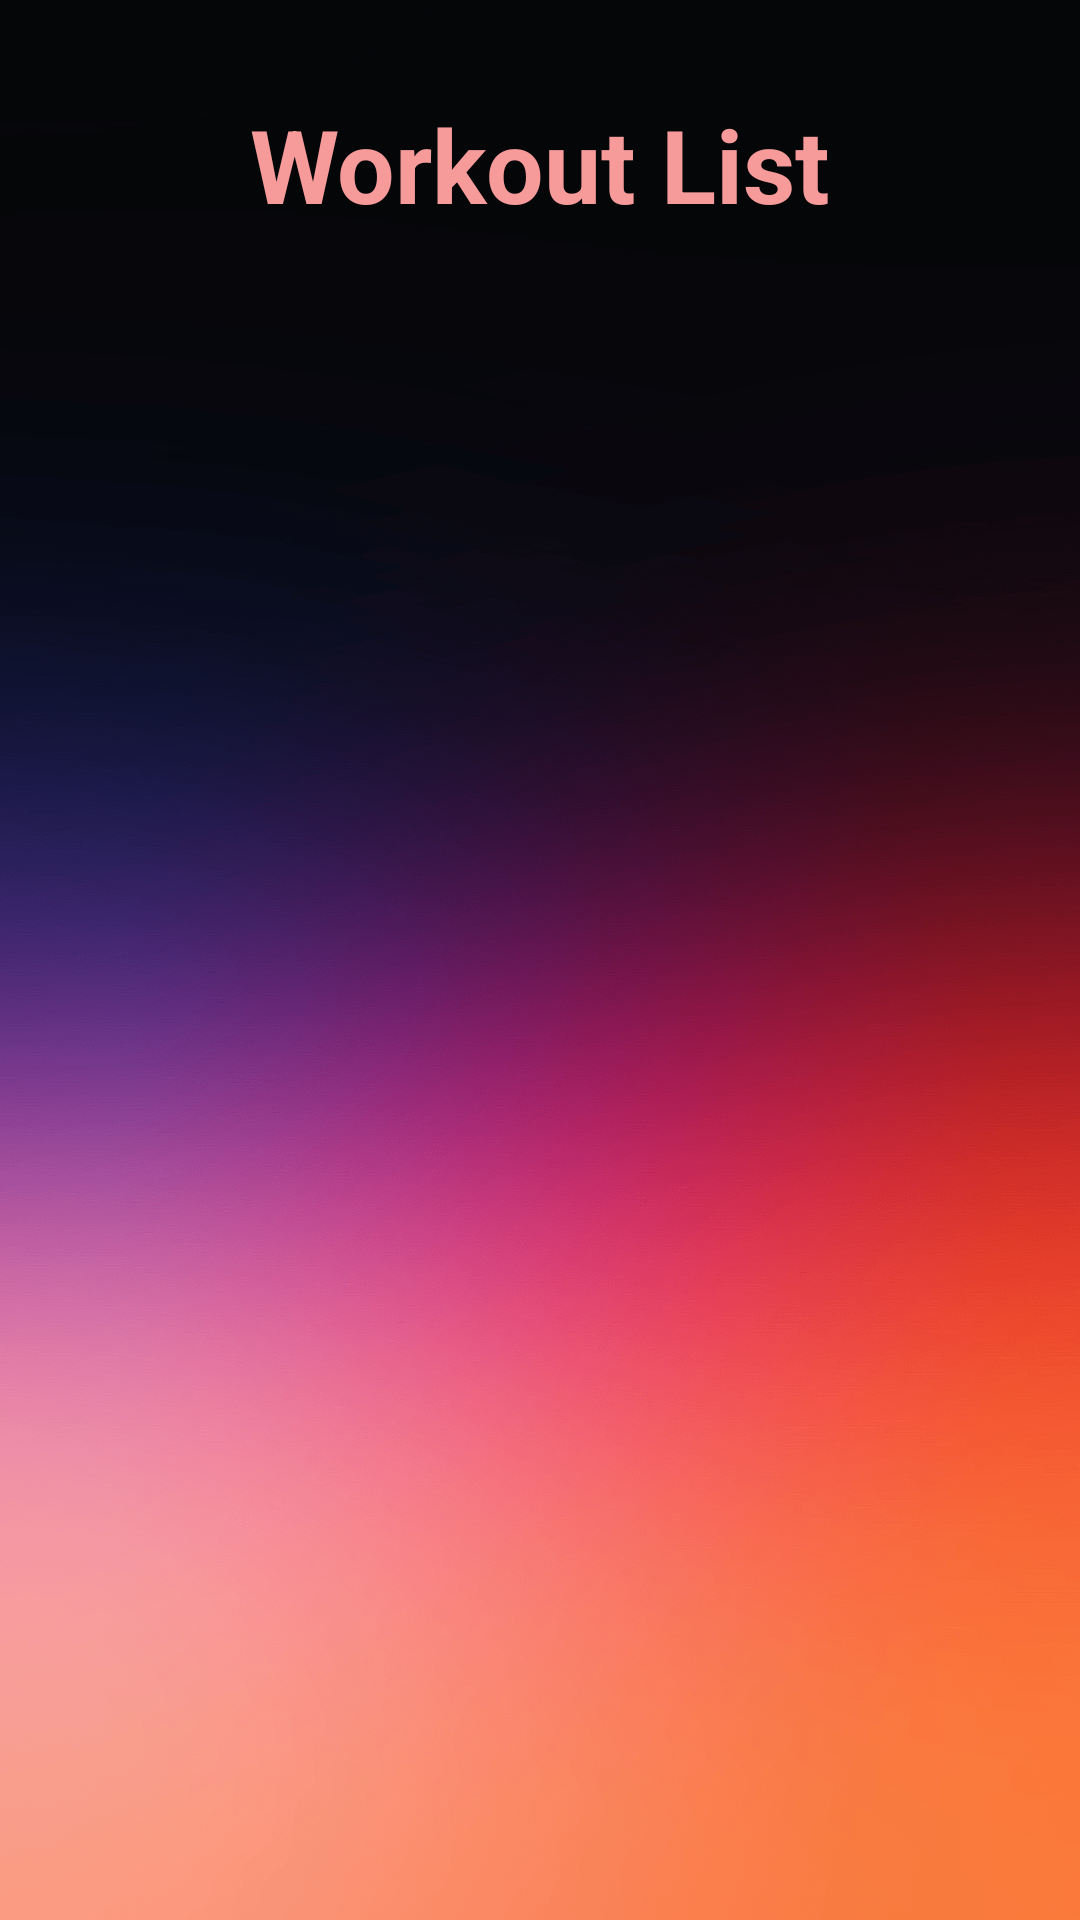

Android layout source for this screen:
<!-- AndroidManifest.xml: application theme Theme.TrainingPlanner -->
<!-- res/layout/activity_workout_list.xml -->
<?xml version="1.0" encoding="utf-8"?>
<androidx.constraintlayout.widget.ConstraintLayout
    xmlns:android="http://schemas.android.com/apk/res/android"
    xmlns:app="http://schemas.android.com/apk/res-auto"
    xmlns:tools="http://schemas.android.com/tools"
    android:layout_width="match_parent"
    android:layout_height="match_parent"
    tools:context=".WorkoutListActivity"
    android:background="@drawable/background"
    >

    
    <TextView
        android:id="@+id/textView"
        android:textColor="#F69A9A"
        android:layout_width="wrap_content"
        android:layout_height="wrap_content"
        android:layout_marginTop="32dp"
        android:text="Workout List"
        android:textSize="34sp"
        android:textStyle="bold"
        app:layout_constraintTop_toTopOf="parent"
        app:layout_constraintStart_toStartOf="parent"
        app:layout_constraintEnd_toEndOf="parent" />

    
    <androidx.recyclerview.widget.RecyclerView
        android:id="@+id/recyclerViewWorkouts"
        android:textColor="#F69A9A"
        android:layout_width="0dp"
        android:layout_height="0dp"
        android:layout_marginTop="16dp"
        app:layout_constraintTop_toBottomOf="@id/textView"
        app:layout_constraintStart_toStartOf="parent"
        app:layout_constraintEnd_toEndOf="parent"
        app:layout_constraintBottom_toBottomOf="parent" />

</androidx.constraintlayout.widget.ConstraintLayout>
<!-- resources referenced by this layout -->
<resources>
  <!-- drawable background: png bitmap (drawable, 399257 bytes) -->
</resources>
